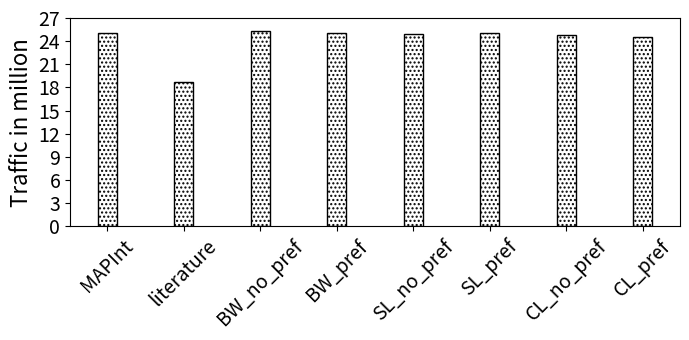

Reproduce this figure in Python.
import random
import matplotlib
import matplotlib.pyplot as plt
from matplotlib import style

import numpy as np
import matplotlib.patches as mpatches

#plt.rcdefaults()
fig, ax = plt.subplots()

fig.set_size_inches(7, 3.5)


#stride = ['stride-1', 'stride-2', 'stride-4', 'stride-8', 'stride-16', 'stride-32', 'stride-64', 'stride-128', 'stride-256', 'stride-512', 'stride-1024', 'stride-2048', 'stride-4096', 'stride-8192']
stride = ['MAPInt', 'literature', 'BW_no_pref', 'BW_pref', 'SL_no_pref', 'SL_pref', 'CL_no_pref', 'CL_pref']
total=[25000000, 18750000, 25338856, 25080477, 24939117, 25049457, 24732952, 24489835]

total = np.array(total) / 1000000

mapint=total[0]
literature=total[1]
i=0
mapint_accuracy=np.arange(6)
literature_accuracy=np.arange(6)
for x in total:
    if i > 1: 
    	mapint_accuracy[i-2]=100-abs((x-mapint)/mapint*100)
    	literature_accuracy[i-2]=100-abs((x-literature)/literature*100)
    i=i+1

def average(lst):
    return sum(lst) / len(lst)


print("MAPInt provided {:.1f}".format(average(mapint_accuracy))+"\% average accuracy in all processors where the highest accuracy is {:.1f}".format(max(mapint_accuracy))+"\%  and the lowest accuracy is {:.1f}".format(min(mapint_accuracy))+"\%.")

print("On the other hand, the model from literature provided {:.1f}".format(average(literature_accuracy))+"\% average accuracy in all processors where the highest accuracy is {:.1f}".format(max(literature_accuracy))+"\%  and the lowest accuracy is {:.1f}".format(min(literature_accuracy))+"\%")
#print("MAPInt provided {:.1f}".format(average(mapint_accuracy)))+"\% accuracy, Sky Lake showed {:.1f}".format((100-average(slake)))+"\% accuracy, and Cascade Lake showed {:.1f}".format((100-average(slake)))+"\% accuracy")



def average(lst):
    return sum(lst) / len(lst)

print("accurcy")
#print("Broadwell showed {:.1f}".format((100-average(bwell)))+"\% accuracy, Sky Lake showed {:.1f}".format((100-average(slake)))+"\% accuracy, and Cascade Lake showed {:.1f}".format((100-average(slake)))+"\% accuracy")


barwidth=.25
# Set position of bar on X axis
#r1 = np.arange(len(bwell))
#r2 = [x + barwidth for x in r1]
#r3 = [x + barwidth for x in r2]


x_pos = np.arange(len(stride))  # the label locations
#ax.barh(x_pos, read, hatch='....', color='white', edgecolor='black')
#rects1 = plt.bar(x, traffic, .8, hatch='....', color='white', edgecolor='black')
plt.bar(stride, total, width=barwidth, hatch='....', color='white', edgecolor='black', label="Total Traffic = Read + Write")

#plt.legend(handlelength=3, fontsize=16)

#plt.legend(loc="upper right", fontsize=12)


ax.set_ylabel('Traffic in million', fontsize=16)
#ax.set_xlabel('Stride', fontsize=16)

plt.yticks(np.arange(0, max(total)+3, 3))

#plt.title('', fontsize=18)
#ax.set_xticks(x_pos)

plt.yticks(fontsize=14)
#plt.yticks(np.arange(0, 100, 10), fontsize=14)
#ax.get_yaxis().get_major_formatter().set_scientific(False)

#plt.xticks([ + barwidth for r in range(len(stride))], stride, fontsize=12, rotation=90)

plt.xticks(rotation=45, fontsize=14)
#ax.set_xticklabels(stride, fontsize=12)

#ax.invert_yaxis()
plt.tight_layout()

plt.show()
fig.savefig('stream_triad.png', dpi=100)

# Example data
